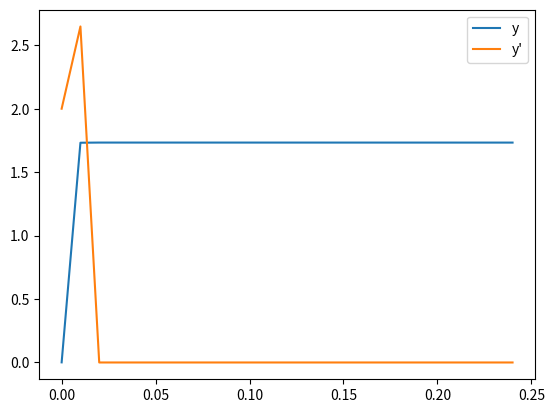

Recreate this plot in Python.
import matplotlib.pyplot as plt
from scipy.integrate import odeint
from numpy import arange


def fvdp(t, y):
    '''
    要把y看出一个向量，y = [dyo,dy1,dy2,...]分别表示y的n阶导，那么
    y[o]就是需要求解的函数，y[1]表示一阶导，y[2]表示二阶导，以此类推
    '''
    dy1 = y[1] # y[1]=dy/dt，一阶导
    dy2 = 1000 * (1-y[0]**2) * y[1] - y[0]
    # y[0]是最初始，也就是需要求解的函数
    # 注意返回的顺序是[一阶导， 二阶导]，这就形成了一阶微分方程组
    return [dy1, dy2]


def solve_second_order_ode():
    '''
    求解二阶ODE
    '''

    x = arange(0,0.25,0.01)  # 给x规定范围
    y0 = [0.0, 2.0]  # 初值条件
    # 初值[3.0，-5.01表示y(o)=3,y'()=-5
    # 返回y，其中y[:,@]是y[e]的值，就是最终解，y[:,1]是y’(x)的值
    y = odeint(fvdp, y0, x, tfirst=True)
    y1, = plt.plot(x, y[:, 0], label='y')
    y1_1, = plt.plot(x, y[:, 1], label='y\'')
    plt.legend(handles=[y1, y1_1])  # 创建图例

    plt.show()


solve_second_order_ode()
